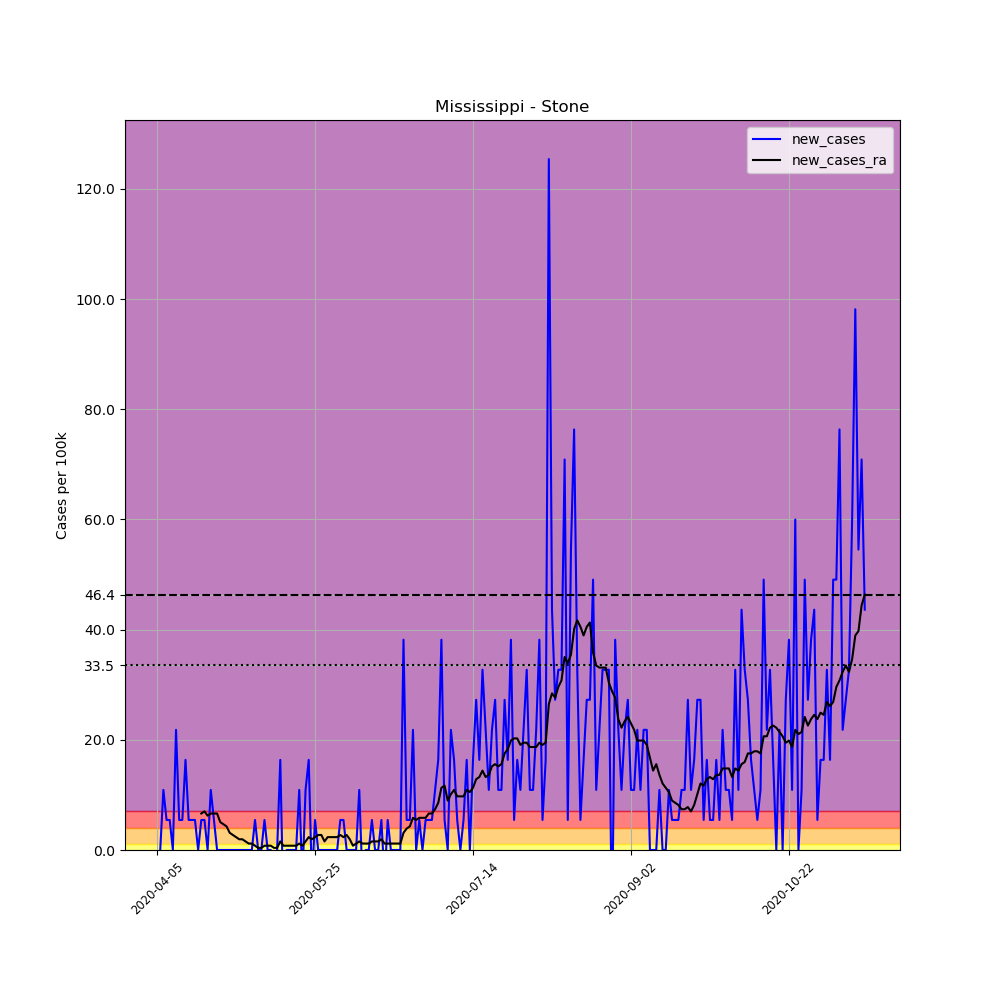

The file beside this chart, header and first rows:
, date, county, state, fips, cases, deaths, COUNTY, STNAME, CTYNAME, POPESTIMATE2019, per_100k, new_cases, new_cases_ra
571287, 2020-04-05, Stone, Mississippi, 28131, 1, 0, 131, Mississippi, Stone, 18336, 5.454, , 
571288, 2020-04-06, Stone, Mississippi, 28131, 1, 0, 131, Mississippi, Stone, 18336, 5.454, 0.0, 
571289, 2020-04-07, Stone, Mississippi, 28131, 3, 0, 131, Mississippi, Stone, 18336, 16.36, 10.91, 
571290, 2020-04-08, Stone, Mississippi, 28131, 4, 0, 131, Mississippi, Stone, 18336, 21.82, 5.454, 
571291, 2020-04-09, Stone, Mississippi, 28131, 5, 0, 131, Mississippi, Stone, 18336, 27.27, 5.454, 
571292, 2020-04-10, Stone, Mississippi, 28131, 5, 0, 131, Mississippi, Stone, 18336, 27.27, 0.0, 
571293, 2020-04-11, Stone, Mississippi, 28131, 9, 0, 131, Mississippi, Stone, 18336, 49.08, 21.82, 
571294, 2020-04-12, Stone, Mississippi, 28131, 10, 0, 131, Mississippi, Stone, 18336, 54.54, 5.454, 
571295, 2020-04-13, Stone, Mississippi, 28131, 11, 0, 131, Mississippi, Stone, 18336, 59.99, 5.454, 
571296, 2020-04-14, Stone, Mississippi, 28131, 14, 0, 131, Mississippi, Stone, 18336, 76.35, 16.36, 
571297, 2020-04-15, Stone, Mississippi, 28131, 15, 0, 131, Mississippi, Stone, 18336, 81.81, 5.454, 
571298, 2020-04-16, Stone, Mississippi, 28131, 16, 0, 131, Mississippi, Stone, 18336, 87.26, 5.454, 
571299, 2020-04-17, Stone, Mississippi, 28131, 17, 0, 131, Mississippi, Stone, 18336, 92.71, 5.454, 
571300, 2020-04-18, Stone, Mississippi, 28131, 17, 0, 131, Mississippi, Stone, 18336, 92.71, 0.0, 
571301, 2020-04-19, Stone, Mississippi, 28131, 18, 0, 131, Mississippi, Stone, 18336, 98.17, 5.454, 6.622
571302, 2020-04-20, Stone, Mississippi, 28131, 19, 0, 131, Mississippi, Stone, 18336, 103.6, 5.454, 7.012
571303, 2020-04-21, Stone, Mississippi, 28131, 19, 0, 131, Mississippi, Stone, 18336, 103.6, 0.0, 6.233
571304, 2020-04-22, Stone, Mississippi, 28131, 21, 0, 131, Mississippi, Stone, 18336, 114.5, 10.91, 6.622
571305, 2020-04-23, Stone, Mississippi, 28131, 22, 0, 131, Mississippi, Stone, 18336, 120, 5.454, 6.622
571306, 2020-04-24, Stone, Mississippi, 28131, 22, 0, 131, Mississippi, Stone, 18336, 120, 0.0, 6.622
571307, 2020-04-25, Stone, Mississippi, 28131, 22, 0, 131, Mississippi, Stone, 18336, 120, 0.0, 5.064
571308, 2020-04-26, Stone, Mississippi, 28131, 22, 0, 131, Mississippi, Stone, 18336, 120, 0.0, 4.675
571309, 2020-04-27, Stone, Mississippi, 28131, 22, 0, 131, Mississippi, Stone, 18336, 120, 0.0, 4.285
571310, 2020-04-28, Stone, Mississippi, 28131, 22, 0, 131, Mississippi, Stone, 18336, 120, 0.0, 3.116
571311, 2020-04-29, Stone, Mississippi, 28131, 22, 0, 131, Mississippi, Stone, 18336, 120, 0.0, 2.727
571312, 2020-04-30, Stone, Mississippi, 28131, 22, 0, 131, Mississippi, Stone, 18336, 120, 0.0, 2.337
571313, 2020-05-01, Stone, Mississippi, 28131, 22, 0, 131, Mississippi, Stone, 18336, 120, 0.0, 1.948
571314, 2020-05-02, Stone, Mississippi, 28131, 22, 0, 131, Mississippi, Stone, 18336, 120, 0.0, 1.948
571315, 2020-05-03, Stone, Mississippi, 28131, 22, 0, 131, Mississippi, Stone, 18336, 120, 0.0, 1.558
571316, 2020-05-04, Stone, Mississippi, 28131, 22, 0, 131, Mississippi, Stone, 18336, 120, 0.0, 1.169
571317, 2020-05-05, Stone, Mississippi, 28131, 22, 0, 131, Mississippi, Stone, 18336, 120, 0.0, 1.169
571318, 2020-05-06, Stone, Mississippi, 28131, 23, 0, 131, Mississippi, Stone, 18336, 125.4, 5.454, 0.7791
571319, 2020-05-07, Stone, Mississippi, 28131, 23, 0, 131, Mississippi, Stone, 18336, 125.4, 0.0, 0.3896
571320, 2020-05-08, Stone, Mississippi, 28131, 23, 0, 131, Mississippi, Stone, 18336, 125.4, 0.0, 0.3896
571321, 2020-05-09, Stone, Mississippi, 28131, 24, 0, 131, Mississippi, Stone, 18336, 130.9, 5.454, 0.7791
571322, 2020-05-10, Stone, Mississippi, 28131, 24, 0, 131, Mississippi, Stone, 18336, 130.9, 0.0, 0.7791
571323, 2020-05-11, Stone, Mississippi, 28131, 24, 0, 131, Mississippi, Stone, 18336, 130.9, 0.0, 0.7791
571324, 2020-05-12, Stone, Mississippi, 28131, 23, 0, 131, Mississippi, Stone, 18336, 125.4, -5.454, 0.3896
571325, 2020-05-13, Stone, Mississippi, 28131, 23, 0, 131, Mississippi, Stone, 18336, 125.4, 0.0, 0.3896
571326, 2020-05-14, Stone, Mississippi, 28131, 26, 0, 131, Mississippi, Stone, 18336, 141.8, 16.36, 1.558
571327, 2020-05-15, Stone, Mississippi, 28131, 24, 0, 131, Mississippi, Stone, 18336, 130.9, -10.91, 0.7791
571328, 2020-05-16, Stone, Mississippi, 28131, 24, 0, 131, Mississippi, Stone, 18336, 130.9, 0.0, 0.7791
571329, 2020-05-17, Stone, Mississippi, 28131, 24, 0, 131, Mississippi, Stone, 18336, 130.9, 0.0, 0.7791
571330, 2020-05-18, Stone, Mississippi, 28131, 24, 0, 131, Mississippi, Stone, 18336, 130.9, 0.0, 0.7791
571331, 2020-05-19, Stone, Mississippi, 28131, 24, 0, 131, Mississippi, Stone, 18336, 130.9, 0.0, 0.7791
571332, 2020-05-20, Stone, Mississippi, 28131, 26, 0, 131, Mississippi, Stone, 18336, 141.8, 10.91, 1.169
571333, 2020-05-21, Stone, Mississippi, 28131, 25, 0, 131, Mississippi, Stone, 18336, 136.3, -5.454, 0.7791
571334, 2020-05-22, Stone, Mississippi, 28131, 27, 0, 131, Mississippi, Stone, 18336, 147.3, 10.91, 1.558
571335, 2020-05-23, Stone, Mississippi, 28131, 30, 0, 131, Mississippi, Stone, 18336, 163.6, 16.36, 2.337
571336, 2020-05-24, Stone, Mississippi, 28131, 29, 0, 131, Mississippi, Stone, 18336, 158.2, -5.454, 1.948
571337, 2020-05-25, Stone, Mississippi, 28131, 30, 0, 131, Mississippi, Stone, 18336, 163.6, 5.454, 2.337
571338, 2020-05-26, Stone, Mississippi, 28131, 30, 0, 131, Mississippi, Stone, 18336, 163.6, 0.0, 2.727
571339, 2020-05-27, Stone, Mississippi, 28131, 30, 0, 131, Mississippi, Stone, 18336, 163.6, 0.0, 2.727
571340, 2020-05-28, Stone, Mississippi, 28131, 30, 0, 131, Mississippi, Stone, 18336, 163.6, 0.0, 1.558
571341, 2020-05-29, Stone, Mississippi, 28131, 30, 0, 131, Mississippi, Stone, 18336, 163.6, 0.0, 2.337
571342, 2020-05-30, Stone, Mississippi, 28131, 30, 0, 131, Mississippi, Stone, 18336, 163.6, 0.0, 2.337
571343, 2020-05-31, Stone, Mississippi, 28131, 30, 0, 131, Mississippi, Stone, 18336, 163.6, 0.0, 2.337
571344, 2020-06-01, Stone, Mississippi, 28131, 30, 0, 131, Mississippi, Stone, 18336, 163.6, 0.0, 2.337
571345, 2020-06-02, Stone, Mississippi, 28131, 31, 0, 131, Mississippi, Stone, 18336, 169.1, 5.454, 2.727
571346, 2020-06-03, Stone, Mississippi, 28131, 32, 0, 131, Mississippi, Stone, 18336, 174.5, 5.454, 2.337
... 165 more rows
